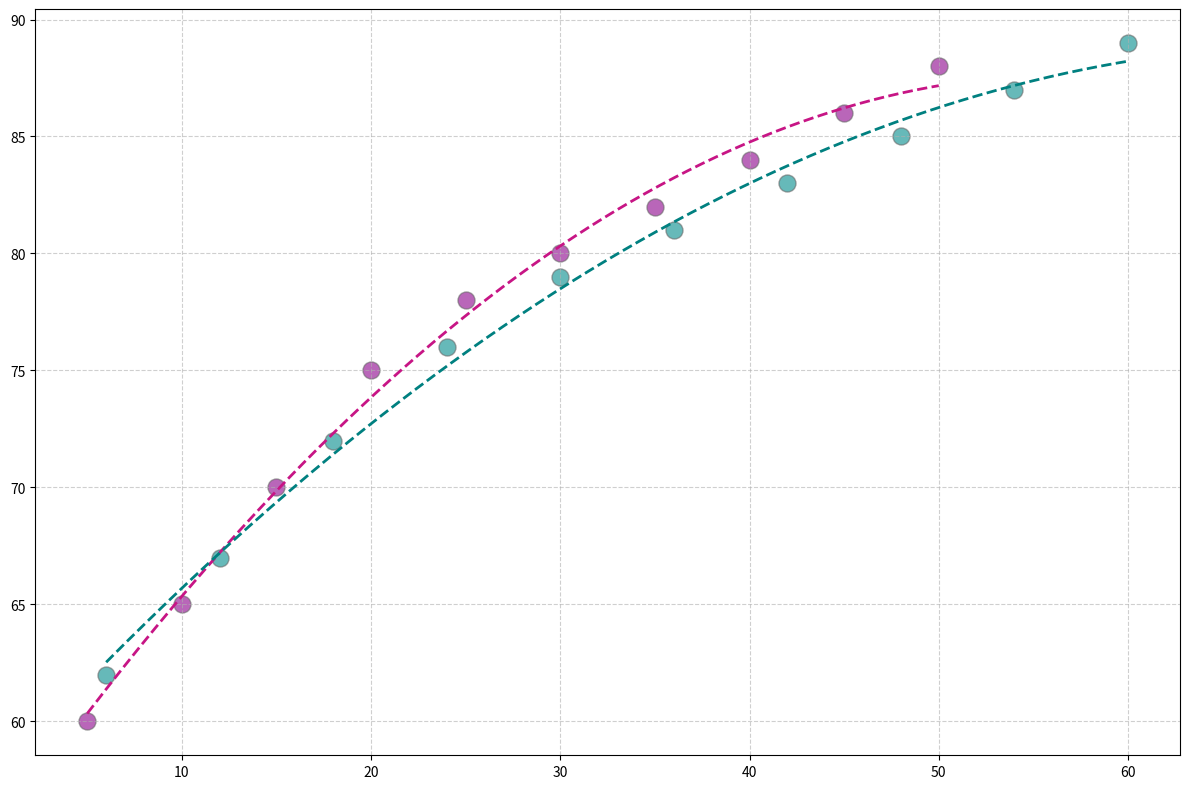

This figure's Python source:
import matplotlib.pyplot as plt
import numpy as np

libraries_original = np.array([5, 10, 15, 20, 25, 30, 35, 40, 45, 50])
literacy_rates_original = np.array([60, 65, 70, 75, 78, 80, 82, 84, 86, 88])

libraries_additional = np.array([6, 12, 18, 24, 30, 36, 42, 48, 54, 60])
literacy_rates_additional = np.array([62, 67, 72, 76, 79, 81, 83, 85, 87, 89])

fig, ax = plt.subplots(figsize=(12, 8))

scatter_original = ax.scatter(libraries_original, literacy_rates_original, color='darkmagenta', edgecolor='dimgray', s=150, alpha=0.6)
scatter_additional = ax.scatter(libraries_additional, literacy_rates_additional, color='darkcyan', edgecolor='dimgray', s=150, alpha=0.6)

def quadratic(x, a, b, c):
    return a*x**2 + b*x + c

params_original = np.polyfit(libraries_original, literacy_rates_original, 2, full=False, cov=False)
x_smooth_original = np.linspace(min(libraries_original), max(libraries_original), 300)
y_smooth_original = quadratic(x_smooth_original, *params_original)
ax.plot(x_smooth_original, y_smooth_original, linestyle='--', color='mediumvioletred', linewidth=2)

params_additional = np.polyfit(libraries_additional, literacy_rates_additional, 2, full=False, cov=False)
x_smooth_additional = np.linspace(min(libraries_additional), max(libraries_additional), 300)
y_smooth_additional = quadratic(x_smooth_additional, *params_additional)
ax.plot(x_smooth_additional, y_smooth_additional, linestyle='--', color='teal', linewidth=2)

ax.grid(visible=True, linestyle='--', alpha=0.6)

plt.tight_layout()
plt.show()
